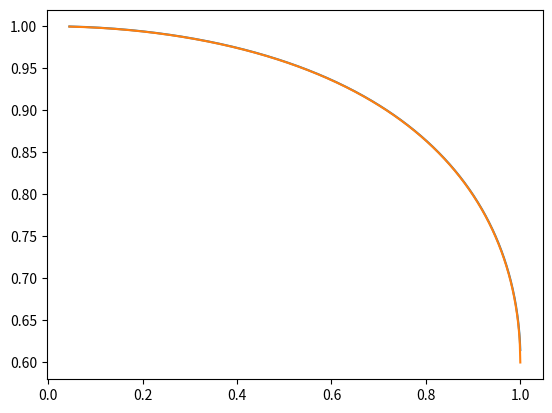

Write the Python code that produced this figure.
#!/usr/bin/env python
# -*- coding: utf-8 -*-

from __future__ import (division, print_function, absolute_import,
                        unicode_literals)

__all__ = ["QuadraticLimbDarkening"]

import numpy as np


class QuadraticLimbDarkening(object):
    """
    Based on code from bart.

    """

    def __init__(self, gamma1, gamma2, bins=500):
        self.coeffs = (gamma1, gamma2)
        try:
            len(bins)
        except TypeError:
            bins = np.sqrt(np.linspace(0, 1, int(bins)+1))[1:]
        assert np.all(bins > 0) and np.all(bins <= 1)
        self.bins = np.sort(bins)
        self.bins /= self.bins[-1]
        self._intensity = None

    @property
    def q1(self):
        return self._q1

    @q1.setter
    def q1(self, v):
        self._intensity = None
        self._q1 = v

    @property
    def q2(self):
        return self._q2

    @q2.setter
    def q2(self, v):
        self._intensity = None
        self._q2 = v

    @property
    def coeffs(self):
        q1, q2 = self._q1, self._q2
        q1 = np.sqrt(q1)
        return 2*q1*q2, q1*(1-2*q2)

    @coeffs.setter
    def coeffs(self, value):
        u1, u2 = value
        u2 = u1+u2
        self._q1, self.q2 = u2*u2, 0.5*u1/u2

    @property
    def intensity(self):
        if self._intensity is None:
            b = np.append(0, self.bins)
            self._intensity = self.integrate(b[:-1], b[1:])
            self._intensity /= np.pi * (b[1:]**2 - b[:-1]**2)
        return self._intensity

    def integrate(self, a, b):
        m1, m2 = self.coeffs
        a2, b2 = a * a, b * b
        th = 0.5 * 3
        k1 = 0.5 * (b2 - a2) * (1 - m1 - 2 * m2)
        k2 = (m1 + 2 * m2) * ((1 - a2) ** th - (1 - b2) ** th) / 3
        k3 = 0.25 * m2 * (b2 * b2 - a2 * a2)
        return 2 * np.pi * (k1 + k2 + k3)

    def __call__(self, r):
        onemmu = 1 - np.sqrt(1 - r * r)
        m1, m2 = self.coeffs
        return 1 - m1 * onemmu - m2 * onemmu * onemmu


if __name__ == "__main__":
    import matplotlib.pyplot as pl

    c = np.array([0.3, 0.1])
    ld = QuadraticLimbDarkening(*c)
    print(ld.coeffs - c)
    pl.plot(ld.bins, ld.intensity)
    pl.plot(ld.bins, ld(ld.bins))
    pl.savefig("test.png")
